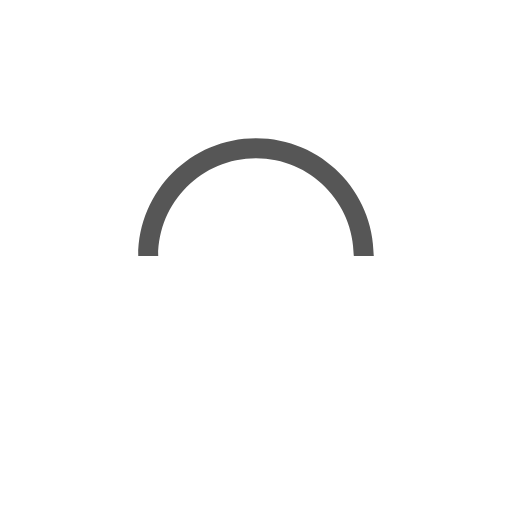
t = 0.00 s
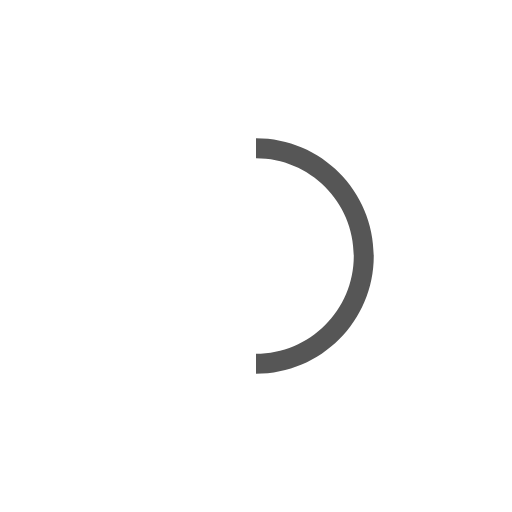
t = 0.25 s
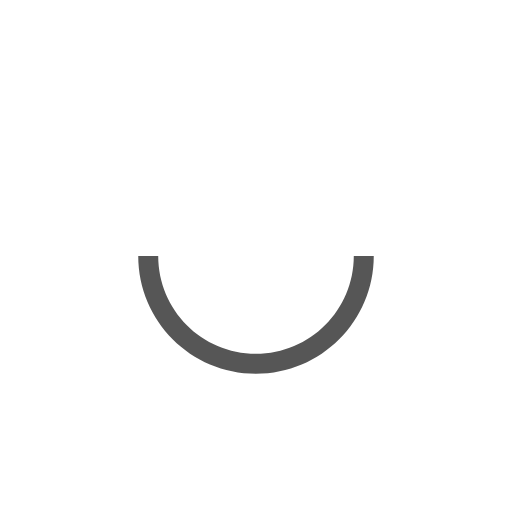
t = 0.50 s
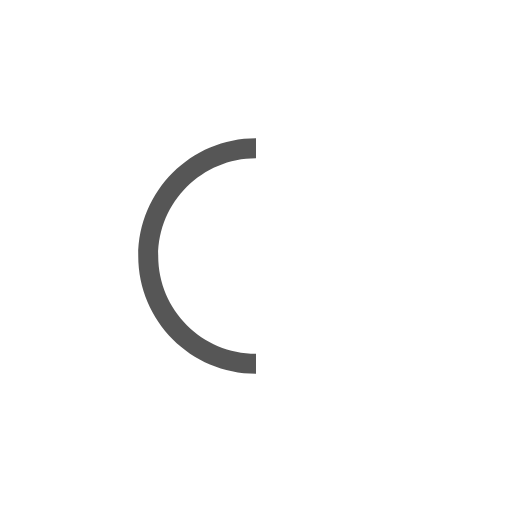
t = 0.75 s

The animated SVG that drew these frames (rendered in a browser with its animation timeline set to each time). Animation: 1 SMIL element (animateTransform=1); one cycle of 1.00 s, repeats indefinitely.

<svg version="1.1" id="L9" xmlns="http://www.w3.org/2000/svg" xmlns:xlink="http://www.w3.org/1999/xlink" x="0px" y="0px"
  viewBox="0 0 100 100" enable-background="new 0 0 0 0" xml:space="preserve">
    <path fill="#565656" d="M73,50c0-12.7-10.3-23-23-23S27,37.3,27,50 M30.9,50c0-10.5,8.5-19.1,19.1-19.1S69.1,39.5,69.1,50">
      <animateTransform 
         attributeName="transform" 
         attributeType="XML" 
         type="rotate"
         dur="1s" 
         from="0 50 50"
         to="360 50 50" 
         repeatCount="indefinite" />
  </path>
</svg>